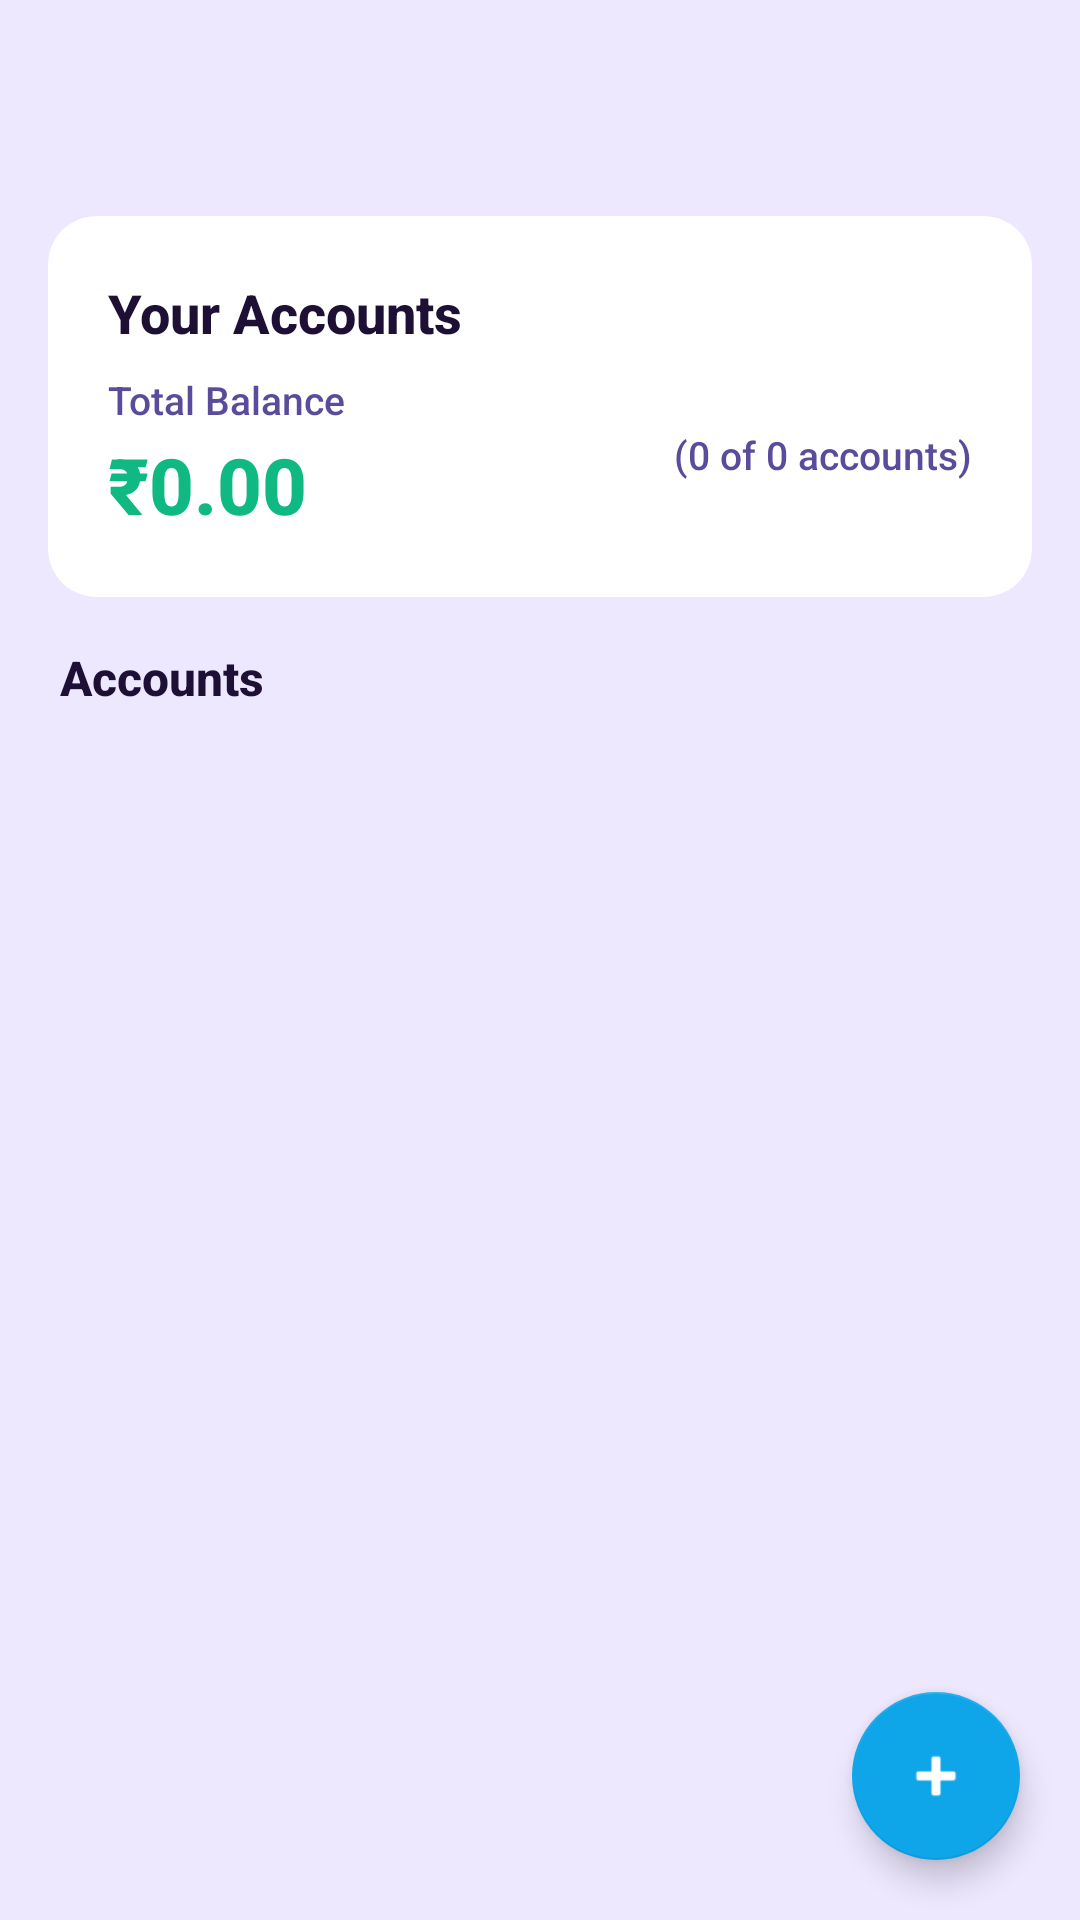

Layout XML and referenced resources for this Android screen:
<!-- AndroidManifest.xml: application theme Theme.SpendTrackerPro -->
<!-- res/layout/activity_bank_account.xml -->
<?xml version="1.0" encoding="utf-8"?>
<androidx.coordinatorlayout.widget.CoordinatorLayout
    xmlns:android="http://schemas.android.com/apk/res/android"
    xmlns:app="http://schemas.android.com/apk/res-auto"
    android:layout_width="match_parent"
    android:layout_height="match_parent"
    android:background="@color/bg_dark">

    <com.google.android.material.appbar.AppBarLayout
        android:layout_width="match_parent"
        android:layout_height="wrap_content"
        android:background="@color/bg_dark"
        app:elevation="0dp">

        <androidx.appcompat.widget.Toolbar
            android:id="@+id/toolbar"
            android:layout_width="match_parent"
            android:layout_height="?attr/actionBarSize"
            android:background="@color/bg_dark"
            app:titleTextColor="@color/text_primary" />
    </com.google.android.material.appbar.AppBarLayout>

    <ScrollView
        android:layout_width="match_parent"
        android:layout_height="match_parent"
        app:layout_behavior="@string/appbar_scrolling_view_behavior">

        <LinearLayout
            android:layout_width="match_parent"
            android:layout_height="wrap_content"
            android:orientation="vertical"
            android:paddingBottom="100dp">

            
            <androidx.cardview.widget.CardView
                android:layout_width="match_parent"
                android:layout_height="wrap_content"
                android:layout_margin="16dp"
                app:cardBackgroundColor="@color/bg_card"
                app:cardCornerRadius="16dp"
                app:cardElevation="0dp">

                <LinearLayout
                    android:layout_width="match_parent"
                    android:layout_height="wrap_content"
                    android:orientation="vertical"
                    android:padding="20dp">

                    <TextView
                        android:layout_width="wrap_content"
                        android:layout_height="wrap_content"
                        android:text="Your Accounts"
                        android:textColor="@color/text_primary"
                        android:textSize="18sp"
                        android:textStyle="bold" />

                    <LinearLayout
                        android:layout_width="match_parent"
                        android:layout_height="wrap_content"
                        android:orientation="horizontal"
                        android:gravity="center_vertical"
                        android:layout_marginTop="8dp">

                        <LinearLayout
                            android:layout_width="0dp"
                            android:layout_height="wrap_content"
                            android:layout_weight="1"
                            android:orientation="vertical">

                            <TextView
                                android:layout_width="wrap_content"
                                android:layout_height="wrap_content"
                                android:text="Total Balance"
                                android:textColor="@color/text_secondary"
                                android:textSize="13sp" />

                            <TextView
                                android:id="@+id/tvTotalBalance"
                                android:layout_width="wrap_content"
                                android:layout_height="wrap_content"
                                android:text="₹0.00"
                                android:textColor="@color/green"
                                android:textSize="26sp"
                                android:textStyle="bold"
                                android:layout_marginTop="2dp" />
                        </LinearLayout>

                        <TextView
                            android:id="@+id/tvAccountCount"
                            android:layout_width="wrap_content"
                            android:layout_height="wrap_content"
                            android:text="(0 of 0 accounts)"
                            android:textColor="@color/text_secondary"
                            android:textSize="13sp" />
                    </LinearLayout>
                </LinearLayout>
            </androidx.cardview.widget.CardView>

            
            <TextView
                android:id="@+id/tvTotalLabel"
                android:layout_width="wrap_content"
                android:layout_height="wrap_content"
                android:layout_marginStart="20dp"
                android:layout_marginBottom="12dp"
                android:text="Accounts"
                android:textColor="@color/text_primary"
                android:textSize="16sp"
                android:textStyle="bold" />

            
            <androidx.recyclerview.widget.RecyclerView
                android:id="@+id/rvAccounts"
                android:layout_width="match_parent"
                android:layout_height="wrap_content"
                android:clipToPadding="false"
                android:paddingStart="16dp"
                android:paddingEnd="16dp"
                android:orientation="horizontal" />

            
            <TextView
                android:id="@+id/tvEmptyState"
                android:layout_width="match_parent"
                android:layout_height="120dp"
                android:gravity="center"
                android:text="No bank accounts detected yet\nScan SMS to auto-detect accounts"
                android:textColor="@color/text_hint"
                android:textSize="14sp"
                android:visibility="gone" />

        </LinearLayout>
    </ScrollView>

    
    <com.google.android.material.floatingactionbutton.FloatingActionButton
        android:id="@+id/fabAddAccount"
        android:layout_width="wrap_content"
        android:layout_height="wrap_content"
        android:layout_gravity="bottom|end"
        android:layout_margin="20dp"
        android:contentDescription="Add bank account"
        android:src="@android:drawable/ic_input_add"
        app:backgroundTint="@color/teal"
        app:tint="@color/white" />

</androidx.coordinatorlayout.widget.CoordinatorLayout>
<!-- resources referenced by this layout -->
<resources>
  <color name="bg_card">#FFFFFF</color>
  <color name="bg_dark">#EEE8FF</color>
  <color name="green">#10B981</color>
  <color name="teal">#0EA5E9</color>
  <color name="text_hint">#9585C8</color>
  <color name="text_primary">#1E1035</color>
  <color name="text_secondary">#5B4B9B</color>
  <color name="white">#FFFFFF</color>
  <style name="Theme.SpendTrackerPro" parent="Theme.MaterialComponents.DayNight.NoActionBar">
          <item name="colorPrimary">@color/purple_main</item>
          <item name="colorPrimaryVariant">@color/colorPrimaryDark</item>
          <item name="colorOnPrimary">@color/white</item>
          <item name="colorSecondary">@color/purple_light</item>
          <item name="colorOnSecondary">@color/white</item>
  
          <item name="android:windowBackground">@color/bg_dark</item>
          <item name="android:statusBarColor">@color/bg_dark</item>
          <item name="android:navigationBarColor">@color/bg_nav</item>
          <item name="android:windowLightStatusBar">true</item>
  
          <item name="android:textColorPrimary">@color/text_primary</item>
          <item name="android:textColorSecondary">@color/text_secondary</item>
          <item name="android:fontFamily">@font/inter</item>
  
          
          <item name="colorSurface">@color/bg_card</item>
          <item name="colorOnSurface">@color/text_primary</item>
  
          <item name="android:colorControlHighlight">#337C3AED</item>
          <item name="rippleColor">#337C3AED</item>
          <item name="bottomNavigationStyle">@style/BottomNavStyle</item>
      </style>
  <color name="purple_main">#7C3AED</color>
  <color name="colorPrimaryDark">#5B21B6</color>
  <color name="purple_light">#A78BFA</color>
  <color name="bg_nav">#FFFFFF</color>
  <style name="BottomNavStyle" parent="Widget.MaterialComponents.BottomNavigationView">
          <item name="android:background">@color/bg_nav</item>
          <item name="itemIconTint">@color/bottom_nav_tint</item>
          <item name="itemTextColor">@color/bottom_nav_tint</item>
          <item name="itemRippleColor">#337C3AED</item>
          <item name="labelVisibilityMode">labeled</item>
          <item name="elevation">0dp</item>
      </style>
</resources>
